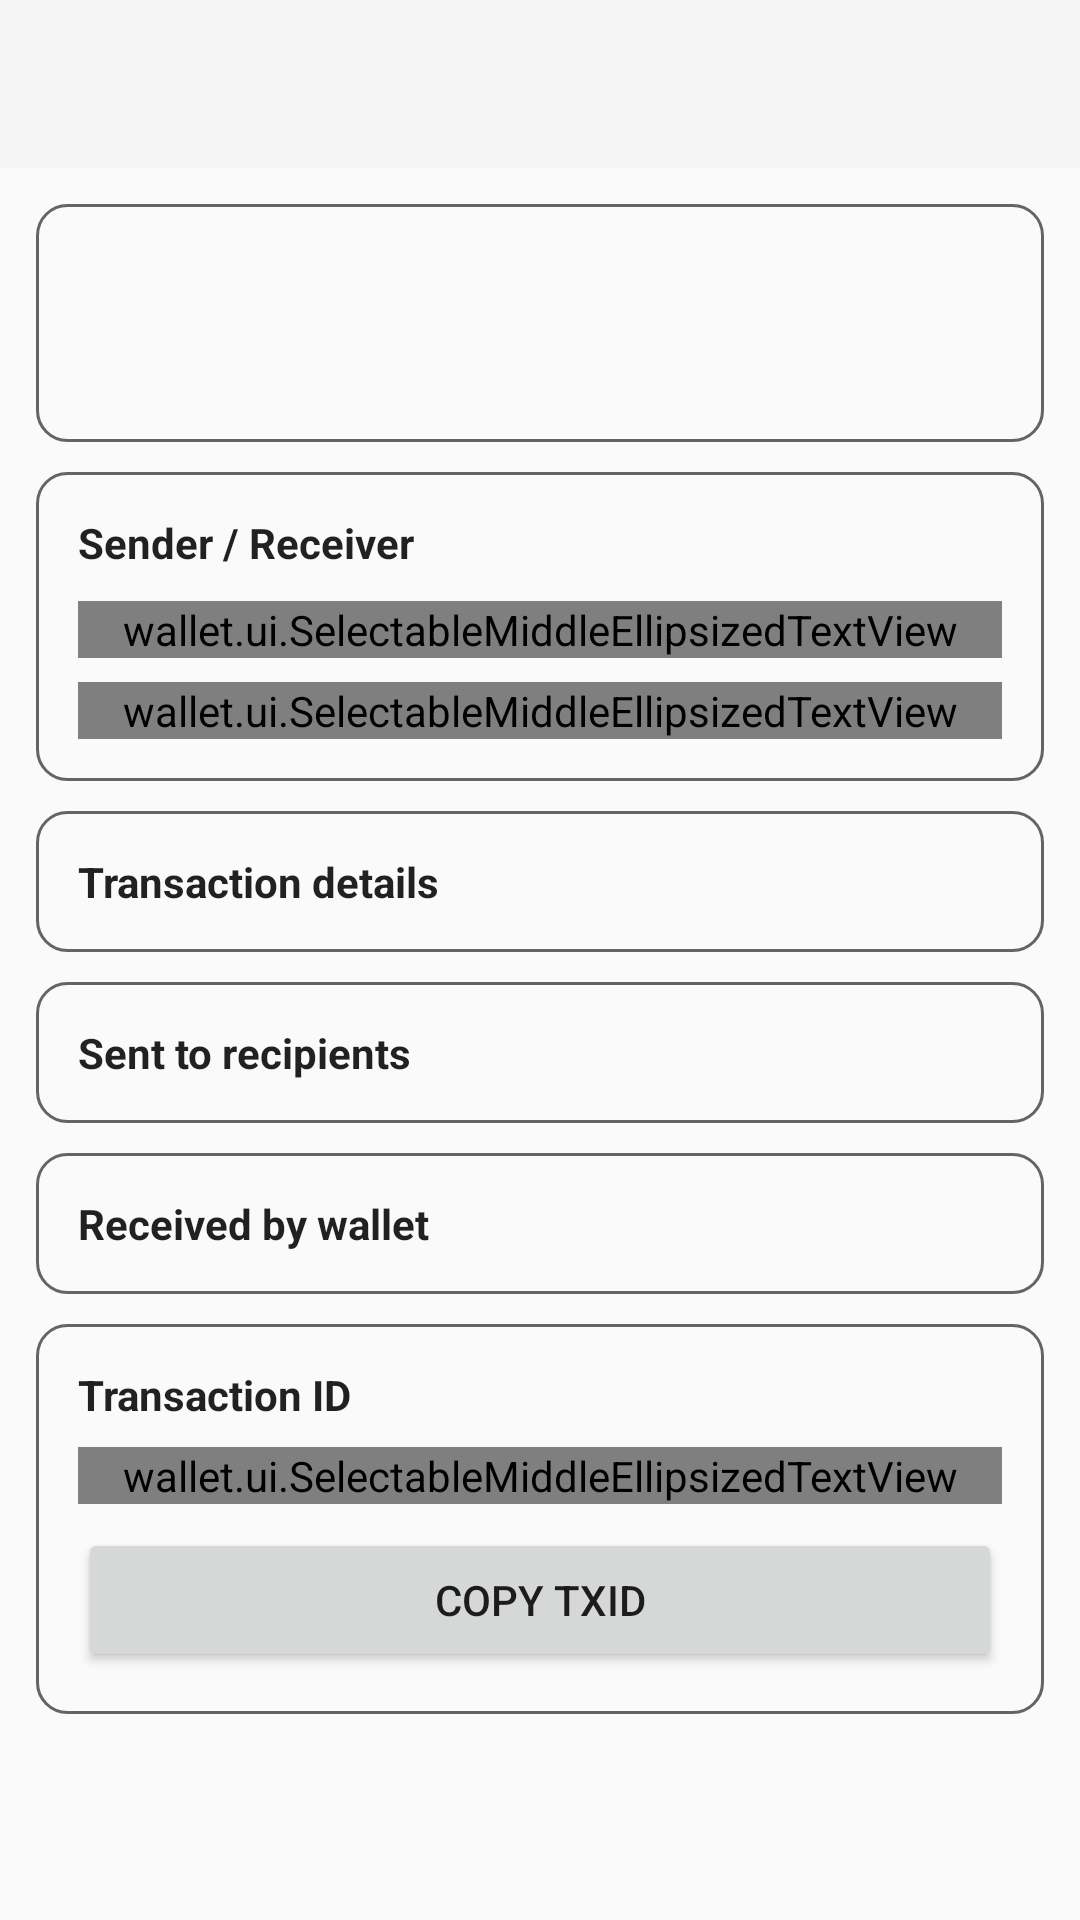

This screen was rendered from an Android layout file. Write that file and the resources it references.
<!-- AndroidManifest.xml: application theme AppTheme -->
<!-- res/layout/activity_transaction_detail.xml -->
<?xml version="1.0" encoding="utf-8"?>
<LinearLayout xmlns:android="http://schemas.android.com/apk/res/android"
    android:layout_width="match_parent"
    android:layout_height="match_parent"
    android:background="?android:attr/colorBackground"
    android:orientation="vertical">

    <androidx.appcompat.widget.Toolbar
        android:id="@+id/toolbar_transaction_detail"
        android:layout_width="match_parent"
        android:layout_height="?attr/actionBarSize"
        android:background="?attr/colorPrimary"
        android:theme="@style/ThemeOverlay.AppCompat.ActionBar" />

    <ScrollView
        android:layout_width="match_parent"
        android:layout_height="0dp"
        android:layout_weight="1"
        android:clipToPadding="false"
        android:padding="12dp">

        <LinearLayout
            android:layout_width="match_parent"
            android:layout_height="wrap_content"
            android:orientation="vertical">

            <LinearLayout
                android:id="@+id/transactionSummaryCard"
                android:layout_width="match_parent"
                android:layout_height="wrap_content"
                android:background="@drawable/bg_card"
                android:orientation="vertical"
                android:padding="14dp">

                <TextView
                    android:id="@+id/transactionType"
                    android:layout_width="match_parent"
                    android:layout_height="wrap_content"
                    android:textColor="?android:attr/textColorPrimary"
                    android:textStyle="bold"
                    android:textSize="15sp"  android:textIsSelectable="true" />

                <TextView
                    android:id="@+id/transactionAmount"
                    android:layout_width="match_parent"
                    android:layout_height="wrap_content"
                    android:layout_marginTop="4dp"
                    android:textColor="?android:attr/textColorPrimary"
                    android:textStyle="bold"
                    android:textSize="20sp"  android:textIsSelectable="true" />
            </LinearLayout>

            <LinearLayout
                android:layout_width="match_parent"
                android:layout_height="wrap_content"
                android:layout_marginTop="10dp"
                android:background="@drawable/bg_card"
                android:orientation="vertical"
                android:padding="14dp">

                <TextView
                    android:layout_width="match_parent"
                    android:layout_height="wrap_content"
                    android:text="@string/transaction_sender_receiver"
                    android:textColor="?android:attr/textColorPrimary"
                    android:textStyle="bold"  android:textIsSelectable="true" />

                <wallet.ui.SelectableMiddleEllipsizedTextView
                    android:id="@+id/transactionFrom"
        android:maxLines="1"
        android:singleLine="true"
        android:scrollHorizontally="false"
                    android:layout_width="match_parent"
                    android:layout_height="wrap_content"
                    android:layout_marginTop="10dp"
                    android:textColor="?android:attr/textColorPrimary"
                    android:textSize="13sp"
                     
        android:textIsSelectable="true" />

                <wallet.ui.SelectableMiddleEllipsizedTextView
                    android:id="@+id/transactionTo"
        android:maxLines="1"
        android:singleLine="true"
        android:scrollHorizontally="false"
                    android:layout_width="match_parent"
                    android:layout_height="wrap_content"
                    android:layout_marginTop="8dp"
                    android:textColor="?android:attr/textColorPrimary"
                    android:textSize="13sp"
                     
        android:textIsSelectable="true" />
            </LinearLayout>

            <LinearLayout
                android:layout_width="match_parent"
                android:layout_height="wrap_content"
                android:layout_marginTop="10dp"
                android:background="@drawable/bg_card"
                android:orientation="vertical"
                android:padding="14dp">

                <TextView
                    android:layout_width="match_parent"
                    android:layout_height="wrap_content"
                    android:text="@string/transaction_details_section"
                    android:textColor="?android:attr/textColorPrimary"
                    android:textStyle="bold"  android:textIsSelectable="true" />

                <LinearLayout
                    android:id="@+id/transactionDetailsRows"
                    android:layout_width="match_parent"
                    android:layout_height="wrap_content"
                    android:orientation="vertical" />
            </LinearLayout>

            <LinearLayout
                android:id="@+id/sentDetailsCard"
                android:layout_width="match_parent"
                android:layout_height="wrap_content"
                android:layout_marginTop="10dp"
                android:background="@drawable/bg_card"
                android:orientation="vertical"
                android:padding="14dp">

                <TextView
                    android:layout_width="match_parent"
                    android:layout_height="wrap_content"
                    android:text="@string/sent_details_title"
                    android:textColor="?android:attr/textColorPrimary"
                    android:textStyle="bold"  android:textIsSelectable="true" />

                <LinearLayout
                    android:id="@+id/sentDetailsRows"
                    android:layout_width="match_parent"
                    android:layout_height="wrap_content"
                    android:orientation="vertical" />
            </LinearLayout>

            <LinearLayout
                android:id="@+id/receivedDetailsCard"
                android:layout_width="match_parent"
                android:layout_height="wrap_content"
                android:layout_marginTop="10dp"
                android:background="@drawable/bg_card"
                android:orientation="vertical"
                android:padding="14dp">

                <TextView
                    android:layout_width="match_parent"
                    android:layout_height="wrap_content"
                    android:text="@string/received_details_title"
                    android:textColor="?android:attr/textColorPrimary"
                    android:textStyle="bold"  android:textIsSelectable="true" />

                <LinearLayout
                    android:id="@+id/receivedDetailsRows"
                    android:layout_width="match_parent"
                    android:layout_height="wrap_content"
                    android:orientation="vertical" />
            </LinearLayout>

            <Button
                android:id="@+id/boostFeeButton"
                android:layout_width="match_parent"
                android:layout_height="wrap_content"
                android:layout_marginTop="10dp"
                android:text="@string/rbf_boost_action"
                android:visibility="gone"
    style="@style/WalletPrimaryButton"
/>

            <LinearLayout
                android:layout_width="match_parent"
                android:layout_height="wrap_content"
                android:layout_marginTop="10dp"
                android:background="@drawable/bg_card"
                android:orientation="vertical"
                android:padding="14dp">

                <TextView
                    android:layout_width="match_parent"
                    android:layout_height="wrap_content"
                    android:text="@string/transaction_id_section"
                    android:textColor="?android:attr/textColorPrimary"
                    android:textStyle="bold"  android:textIsSelectable="true" />

                <wallet.ui.SelectableMiddleEllipsizedTextView
                    android:id="@+id/transactionIdValue"
        android:maxLines="1"
        android:singleLine="true"
        android:scrollHorizontally="false"
                    android:layout_width="match_parent"
                    android:layout_height="wrap_content"
                    android:layout_marginTop="8dp"
                    android:textColor="?android:attr/textColorPrimary"
                    android:textSize="12sp"
                     
        android:textIsSelectable="true" />

                <Button
                    android:id="@+id/copyTransactionIdButton"
                    android:layout_width="match_parent"
                    android:layout_height="wrap_content"
                    android:layout_marginTop="8dp"
                    android:text="@string/copy_transaction_id"
    style="@style/WalletSecondaryButton"
/>
            </LinearLayout>
        </LinearLayout>
    </ScrollView>
</LinearLayout>
<!-- resources referenced by this layout -->
<resources>
  <!-- drawable bg_card (drawable) -->
  <?xml version="1.0" encoding="utf-8"?>
  <shape
      xmlns:android="http://schemas.android.com/apk/res/android">
      <solid
          android:color="?android:attr/colorBackground"/>
      <corners
          android:radius="10dp"/>
      <stroke
          android:width="1dp"
          android:color="?android:attr/textColorSecondary"/>
  </shape>
  <string name="copy_transaction_id">COPY TXID</string>
  <string name="rbf_boost_action">BOOST FEE</string>
  <string name="received_details_title">Received by wallet</string>
  <string name="sent_details_title">Sent to recipients</string>
  <string name="transaction_details_section">Transaction details</string>
  <string name="transaction_id_section">Transaction ID</string>
  <string name="transaction_sender_receiver">Sender / Receiver</string>
  <style name="AppTheme" parent="Theme.AppCompat.DayNight.NoActionBar">
          <item name="android:windowBackground">?android:attr/colorBackground</item>
          <item name="android:navigationBarColor">?android:attr/colorBackground</item>
      </style>
</resources>
